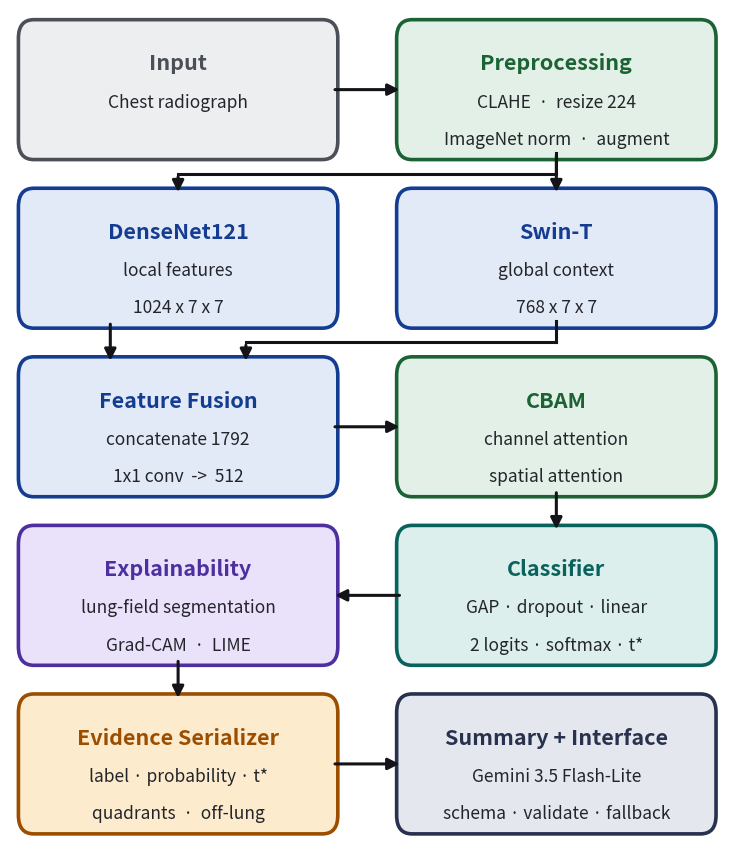

Write Python code to recreate this figure. (Note: this script raises an exception after producing the figure.)
"""
System architecture figure, sized for a single IEEE column.

Ten pipeline stages in a 2 x 5 grid. A single wide row, or even two rows of
five, is unreadable once scaled to ~3.5 in: this arrangement keeps each stage
box as wide as the column allows, which is the only way the labels survive.
Flow runs left to right within a row and then down, in a boustrophedon so
no long return connectors are needed.

Content matches the implementation: CLAHE and a direct resize, concatenation
before projection, a two-logit softmax head at a calibrated threshold,
explanations confined to segmented lung fields, Gemini 3.5 Flash-Lite.
"""
from __future__ import annotations
import warnings; warnings.filterwarnings("ignore")
import matplotlib; matplotlib.use("Agg")
import matplotlib.pyplot as plt
from matplotlib.patches import FancyBboxPatch, FancyArrowPatch

C = {"grey":("#4a4f58","#eceef0"), "green":("#1b6334","#e2f0e7"),
     "blue":("#143d91","#e2eaf8"), "teal":("#0a625d","#dcefed"),
     "purple":("#4d2fa0","#e9e2fa"), "orange":("#9c4e00","#fcebcd"),
     "slate":("#28314d","#e4e7ee")}

# (title, colour, body lines)
# grid position (row, col) -> stage.  Row 2 holds the two parallel branches.
STAGES = {
    (0,0): ("Input",               "grey",   ["Chest radiograph"]),
    (0,1): ("Preprocessing",       "green",  ["CLAHE  ·  resize 224", "ImageNet norm  ·  augment"]),
    (1,0): ("DenseNet121",         "blue",   ["local features", "1024 x 7 x 7"]),
    (1,1): ("Swin-T",              "blue",   ["global context", "768 x 7 x 7"]),
    (2,0): ("Feature Fusion",      "blue",   ["concatenate 1792", "1x1 conv  ->  512"]),
    (2,1): ("CBAM",                "green",  ["channel attention", "spatial attention"]),
    (3,1): ("Classifier",          "teal",   ["GAP · dropout · linear", "2 logits · softmax · t*"]),
    (3,0): ("Explainability",      "purple", ["lung-field segmentation", "Grad-CAM  ·  LIME"]),
    (4,0): ("Evidence Serializer", "orange", ["label · probability · t*", "quadrants  ·  off-lung"]),
    (4,1): ("Summary + Interface", "slate",  ["Gemini 3.5 Flash-Lite", "schema · validate · fallback"]),
}

COLS, ROWS = 2, 5
BW, BH = 44.0, 15.0          # box size
GX, GY = 10.0, 5.0           # gaps
W = COLS * BW + GX
H = ROWS * BH + (ROWS - 1) * GY

fig, ax = plt.subplots(figsize=(7.2, 8.4))
ax.set_xlim(-2, W + 2); ax.set_ylim(-2, H + 2); ax.axis("off")
fig.patch.set_facecolor("white")


def box(r, c):
    x = c * (BW + GX)
    y = H - BH - r * (BH + GY)
    return x, y


pos = {}
for (r, c), (title, colour, lines) in STAGES.items():
    x, y = box(r, c)
    edge, face = C[colour]
    ax.add_patch(FancyBboxPatch((x, y), BW, BH,
                                boxstyle="round,pad=0.8,rounding_size=2.2",
                                ec=edge, fc=face, lw=2.6, zorder=2))
    ax.text(x + BW / 2, y + BH - 4.4, title, ha="center", va="center",
            fontsize=15.5, color=edge, fontweight="bold", zorder=3)
    for j, t in enumerate(lines):
        ax.text(x + BW / 2, y + BH - 9.0 - j * 4.4, t, ha="center", va="center",
                fontsize=12.5, color="#24252b", zorder=3)
    pos[(r, c)] = (x, y)


xf0, yf0 = pos[(2,0)]


def edge_pt(rc, side):
    x, y = pos[rc]
    return {"L": (x, y + BH / 2), "R": (x + BW, y + BH / 2),
            "T": (x + BW / 2, y + BH), "B": (x + BW / 2, y)}[side]


def link(a, sa, b, sb, lw=2.2):
    ax.add_patch(FancyArrowPatch(edge_pt(a, sa), edge_pt(b, sb), arrowstyle="-|>",
                                 mutation_scale=17, lw=lw, color="#141418", zorder=4))


link((0,0), "R", (0,1), "L")                    # input -> preprocessing
link((0,1), "B", (1,1), "T")                    # -> Swin branch
xp, yp = pos[(0,1)]; xd, yd = pos[(1,0)]
ax.plot([xp + BW / 2, xd + BW / 2], [yp - 2.5, yp - 2.5], color="#141418", lw=2.2, zorder=3)
ax.plot([xp + BW / 2, xp + BW / 2], [yp, yp - 2.5], color="#141418", lw=2.2, zorder=3)
ax.add_patch(FancyArrowPatch((xd + BW / 2, yp - 2.5), (xd + BW / 2, yd + BH),
                             arrowstyle="-|>", mutation_scale=17, lw=2.2,
                             color="#141418", zorder=4))
xd0, yd0 = pos[(1,0)]
ax.add_patch(FancyArrowPatch((xd0 + BW * 0.28, yd0), (xd0 + BW * 0.28, yf0 + BH),
                             arrowstyle="-|>", mutation_scale=17, lw=2.2,
                             color="#141418", zorder=4))
link((2,0), "R", (2,1), "L")                    # fusion -> CBAM
link((2,1), "B", (3,1), "T")                    # CBAM -> classifier
link((3,1), "L", (3,0), "R")                    # classifier -> explainability
link((3,0), "B", (4,0), "T")                    # -> serializer
link((4,0), "R", (4,1), "L")                    # -> summary + interface

# Swin also feeds fusion: drop below the branch row, run left, enter the
# fusion box from above alongside the DenseNet arrow.
xs, ys = pos[(1,1)]; xf, yf = pos[(2,0)]
ymid = (ys + yf + BH) / 2
xin = xf + BW * 0.72
ax.plot([xs + BW / 2, xs + BW / 2], [ys, ymid], color="#141418", lw=2.2, zorder=3)
ax.plot([xs + BW / 2, xin], [ymid, ymid], color="#141418", lw=2.2, zorder=3)
ax.add_patch(FancyArrowPatch((xin, ymid), (xin, yf + BH),
                             arrowstyle="-|>", mutation_scale=17, lw=2.2,
                             color="#141418", zorder=4))

fig.tight_layout(pad=0.2)
fig.savefig("Rad-Intel paper/architecture.png", dpi=320, bbox_inches="tight",
            facecolor="white")
print("wrote architecture.png")
